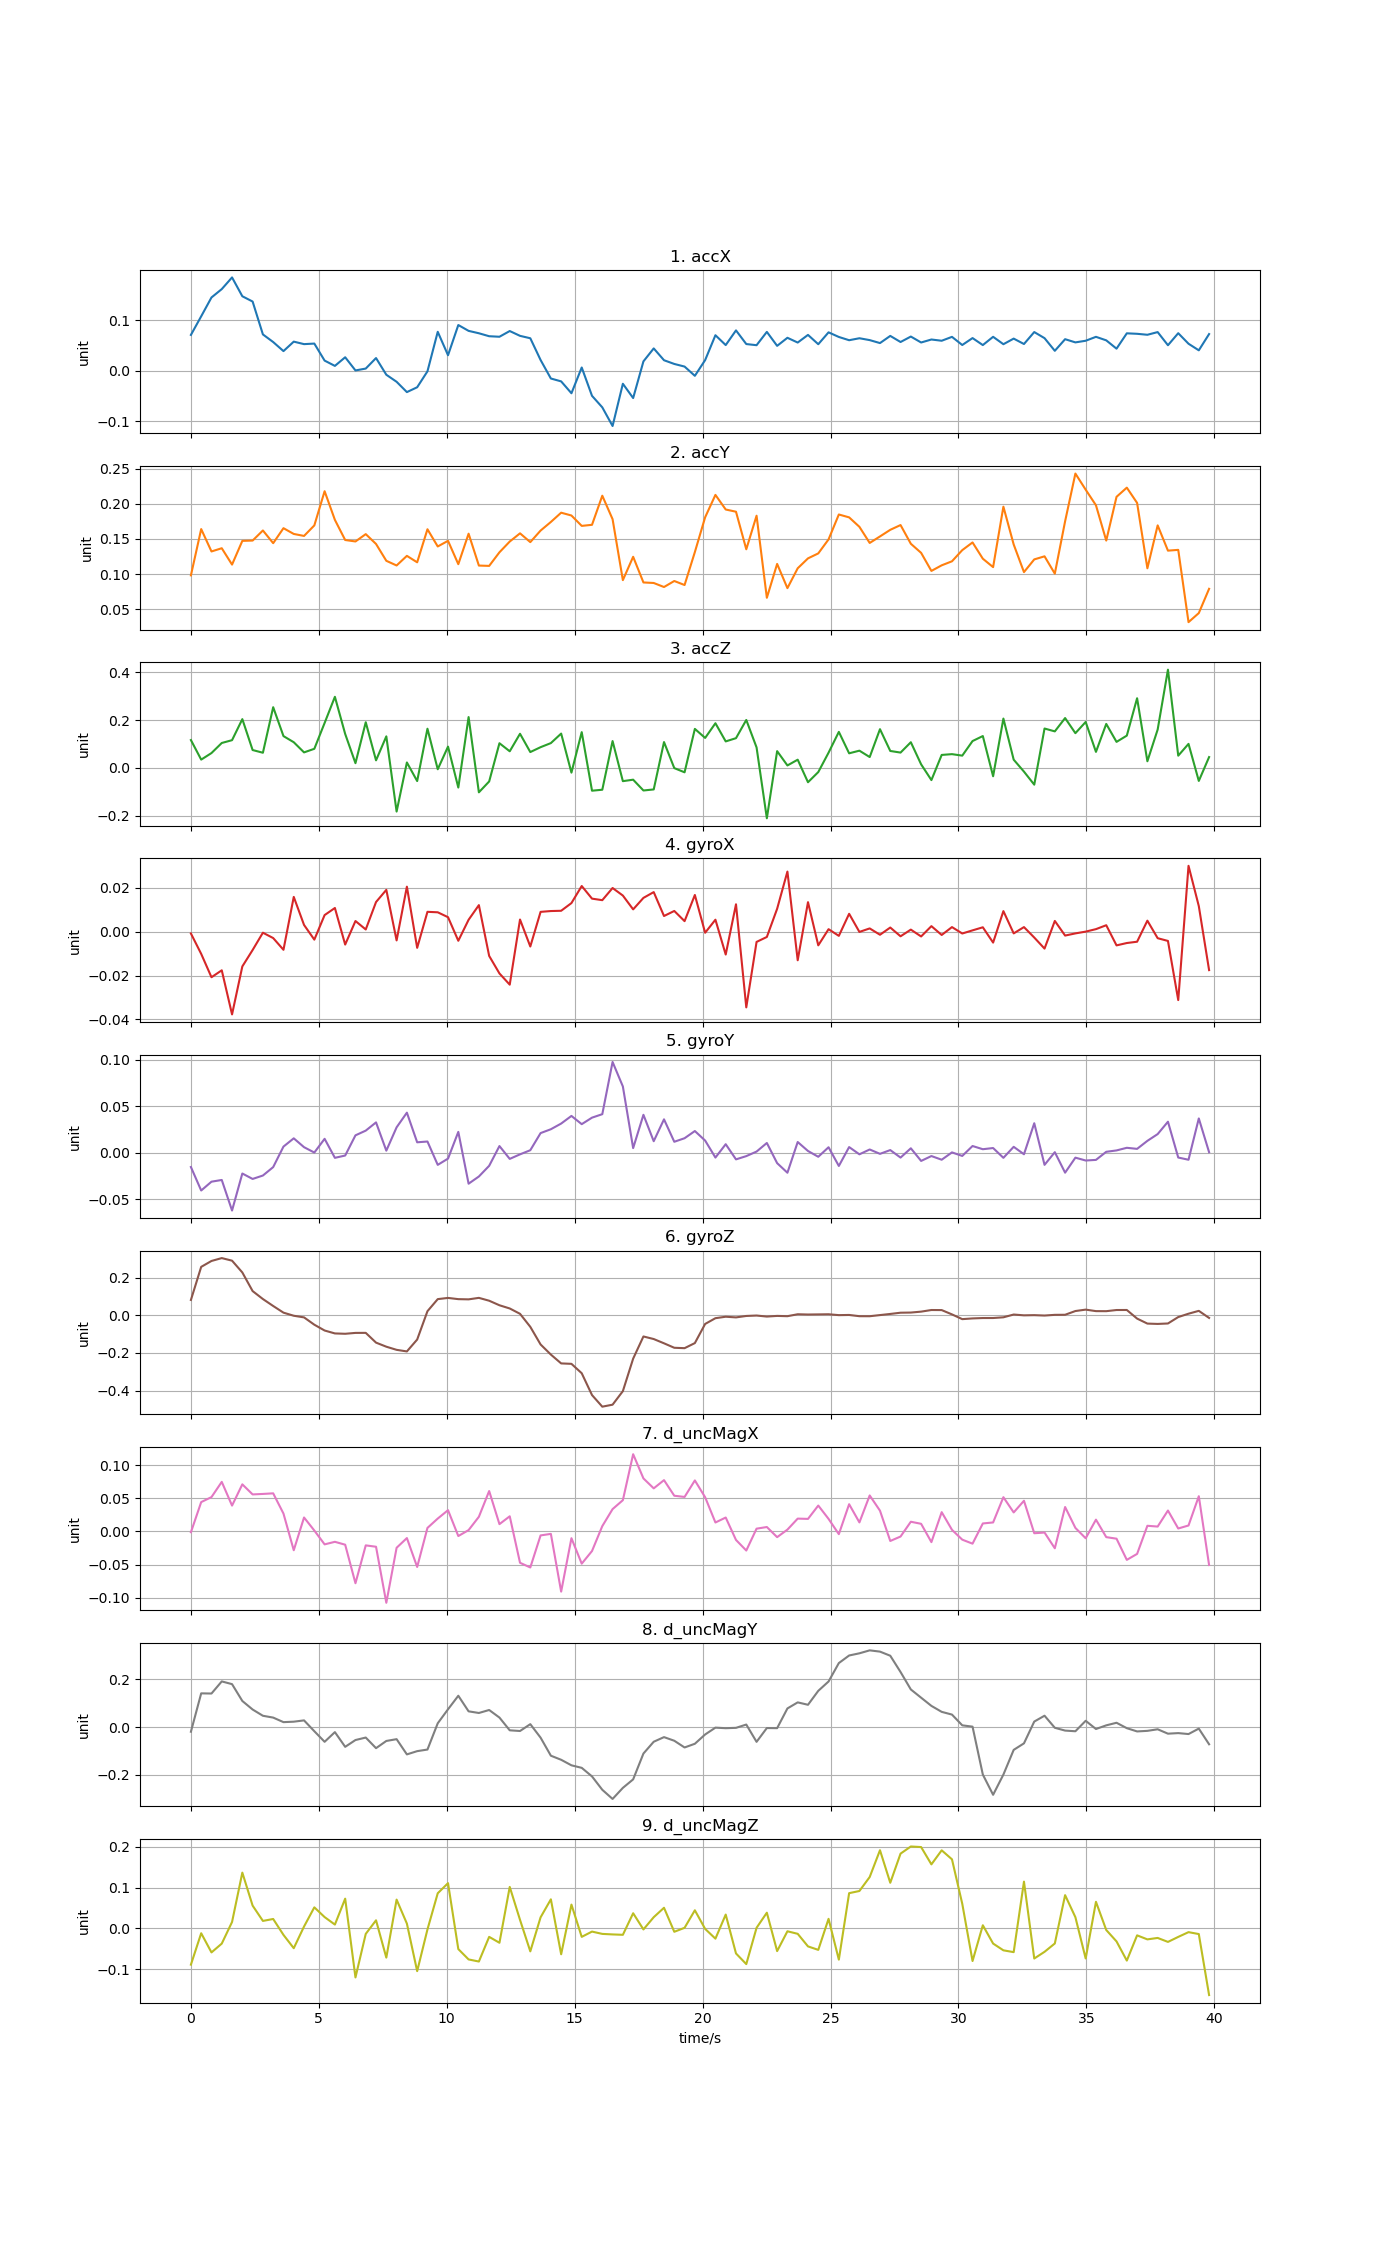

The file beside this chart, header and first rows:
time, accX, accY, accZ, gyroX, gyroY, gyroZ, d_uncMagX, d_uncMagY, d_uncMagZ
0, 0.07123, 0.09822, 0.1164, -0.0007745, -0.01521, 0.08091, -0.001163, -0.01968, -0.08909
0.402, 0.108, 0.164, 0.03465, -0.01009, -0.04048, 0.2565, 0.04448, 0.1407, -0.01203
0.804, 0.1453, 0.1322, 0.0621, -0.02075, -0.03099, 0.2878, 0.05205, 0.14, -0.05908
1.206, 0.1618, 0.1368, 0.1041, -0.01759, -0.02914, 0.3031, 0.07508, 0.1907, -0.03746
1.608, 0.1849, 0.1135, 0.1159, -0.03772, -0.06202, 0.2894, 0.03917, 0.1792, 0.01556
2.01, 0.1477, 0.1473, 0.2038, -0.01582, -0.02219, 0.2268, 0.07134, 0.1088, 0.1367
2.412, 0.1372, 0.1477, 0.07472, -0.008325, -0.02804, 0.128, 0.05609, 0.07318, 0.05577
2.814, 0.07221, 0.1621, 0.06337, -0.0004193, -0.02436, 0.08575, 0.05683, 0.04702, 0.0182
3.216, 0.05713, 0.144, 0.2536, -0.002869, -0.0153, 0.04886, 0.05773, 0.03939, 0.02296
3.618, 0.03921, 0.1653, 0.1329, -0.008227, 0.006749, 0.01352, 0.02711, 0.02037, -0.01608
4.02, 0.05795, 0.1571, 0.1073, 0.01592, 0.01564, -0.002887, -0.0284, 0.02229, -0.04874
4.422, 0.053, 0.1543, 0.06485, 0.00312, 0.006124, -0.01157, 0.02117, 0.02771, 0.004445
4.824, 0.05411, 0.1693, 0.07982, -0.003587, 0.0003437, -0.05039, 0.001438, -0.01756, 0.05152
5.226, 0.02044, 0.2179, 0.1877, 0.007623, 0.01511, -0.08123, -0.01952, -0.06181, 0.02761
5.628, 0.009957, 0.1772, 0.297, 0.01086, -0.005342, -0.09673, -0.01565, -0.02136, 0.009207
6.03, 0.02702, 0.1485, 0.1419, -0.005834, -0.002862, -0.09857, -0.02002, -0.08285, 0.07283
6.432, 0.0009642, 0.1464, 0.01979, 0.004919, 0.01886, -0.09394, -0.07835, -0.05442, -0.1205
6.834, 0.004674, 0.1569, 0.1908, 0.001053, 0.02393, -0.09372, -0.02103, -0.04406, -0.01362
7.236, 0.02547, 0.1429, 0.03166, 0.01358, 0.03277, -0.1455, -0.02311, -0.0884, 0.01972
7.638, -0.007551, 0.1189, 0.1318, 0.01914, 0.002381, -0.1671, -0.108, -0.05828, -0.07182
8.04, -0.02148, 0.1123, -0.1824, -0.003943, 0.02747, -0.1838, -0.02468, -0.0508, 0.0705
8.442, -0.04187, 0.126, 0.02273, 0.0206, 0.04324, -0.1922, -0.009972, -0.1145, 0.01165
8.844, -0.0323, 0.1168, -0.05493, -0.007334, 0.01137, -0.1291, -0.05373, -0.1009, -0.105
9.246, -0.0007677, 0.1638, 0.1638, 0.009111, 0.01221, 0.02126, 0.005389, -0.09421, -0.002684
9.648, 0.07736, 0.1393, -0.005633, 0.008895, -0.0129, 0.08535, 0.01955, 0.01558, 0.08606
10.05, 0.03106, 0.1473, 0.08892, 0.00666, -0.006173, 0.0917, 0.03222, 0.07415, 0.1109
10.45, 0.09079, 0.1141, -0.08213, -0.004102, 0.02258, 0.08522, -0.006896, 0.1307, -0.05087
10.85, 0.07923, 0.1575, 0.2124, 0.00548, -0.03315, 0.08407, 0.002077, 0.06553, -0.0763
11.26, 0.0745, 0.1122, -0.102, 0.01217, -0.02541, 0.09199, 0.02225, 0.05866, -0.08144
11.66, 0.06864, 0.1117, -0.0566, -0.01102, -0.01391, 0.07682, 0.0612, 0.07116, -0.02092
12.06, 0.06761, 0.131, 0.1031, -0.01902, 0.007322, 0.05275, 0.01112, 0.03949, -0.0354
12.46, 0.0789, 0.1463, 0.06944, -0.02415, -0.006466, 0.03575, 0.02297, -0.01376, 0.1017
12.86, 0.0694, 0.158, 0.1426, 0.005593, -0.001578, 0.007368, -0.04739, -0.01666, 0.02081
13.27, 0.06463, 0.1455, 0.06621, -0.006722, 0.002855, -0.06172, -0.05447, 0.01197, -0.05651
13.67, 0.02163, 0.1619, 0.08661, 0.009094, 0.02127, -0.1552, -0.005955, -0.04447, 0.02703
14.07, -0.01499, 0.1742, 0.1037, 0.009467, 0.02542, -0.209, -0.003649, -0.1199, 0.07119
14.47, -0.02068, 0.1874, 0.1434, 0.009591, 0.03153, -0.2558, -0.09107, -0.137, -0.06367
14.87, -0.04415, 0.1833, -0.01973, 0.01311, 0.03973, -0.2581, -0.01017, -0.1601, 0.05826
15.28, 0.006793, 0.1686, 0.1495, 0.02089, 0.03088, -0.3079, -0.04871, -0.1707, -0.02091
15.68, -0.04926, 0.1701, -0.09523, 0.01513, 0.03788, -0.4238, -0.02959, -0.2065, -0.00797
16.08, -0.07205, 0.2115, -0.09113, 0.01443, 0.04161, -0.4854, 0.008117, -0.2624, -0.01364
16.48, -0.1089, 0.1781, 0.1122, 0.01998, 0.09777, -0.4748, 0.03385, -0.3007, -0.01492
16.88, -0.02538, 0.09144, -0.05534, 0.01654, 0.07142, -0.4029, 0.04738, -0.2544, -0.01586
17.29, -0.05364, 0.1246, -0.0492, 0.01023, 0.005128, -0.2305, 0.1169, -0.2189, 0.03704
17.69, 0.01889, 0.08815, -0.09433, 0.01547, 0.04094, -0.1128, 0.08032, -0.1109, -0.002687
18.09, 0.04453, 0.08738, -0.08992, 0.01811, 0.01254, -0.1265, 0.06527, -0.06157, 0.02734
18.49, 0.02117, 0.08163, 0.1079, 0.007202, 0.03608, -0.1491, 0.07772, -0.04224, 0.05046
18.89, 0.0138, 0.09021, -0.0008344, 0.009505, 0.01194, -0.1728, 0.05409, -0.05741, -0.008436
19.3, 0.008617, 0.08447, -0.0184, 0.004857, 0.01575, -0.1749, 0.05228, -0.08552, 0.001288
19.7, -0.009667, 0.1313, 0.163, 0.0168, 0.02349, -0.1479, 0.07728, -0.07004, 0.04431
20.1, 0.02144, 0.1808, 0.1252, -0.000436, 0.01323, -0.0464, 0.05183, -0.0312, -0.001361
20.5, 0.07061, 0.2127, 0.1866, 0.005515, -0.005046, -0.01586, 0.0136, -0.002617, -0.02532
20.9, 0.05114, 0.1919, 0.1107, -0.01039, 0.009318, -0.008067, 0.0211, -0.004917, 0.03378
21.31, 0.08017, 0.1887, 0.1242, 0.01255, -0.006988, -0.01162, -0.01281, -0.003477, -0.0616
21.71, 0.05316, 0.1353, 0.2003, -0.03451, -0.003487, -0.004026, -0.02883, 0.01027, -0.08775
22.11, 0.0509, 0.1831, 0.08561, -0.004625, 0.001403, -0.00177, 0.00425, -0.06197, 0.00132
22.51, 0.07723, 0.06632, -0.2104, -0.002369, 0.01065, -0.007202, 0.006749, -0.004272, 0.03839
22.91, 0.04961, 0.1145, 0.07002, 0.0105, -0.01104, -0.003746, -0.008575, -0.0048, -0.05585
23.32, 0.06555, 0.08004, 0.01029, 0.02749, -0.02136, -0.005255, 0.002802, 0.07762, -0.007209
23.72, 0.05613, 0.1083, 0.03434, -0.013, 0.01168, 0.005046, 0.01948, 0.103, -0.01344
... 40 more rows
